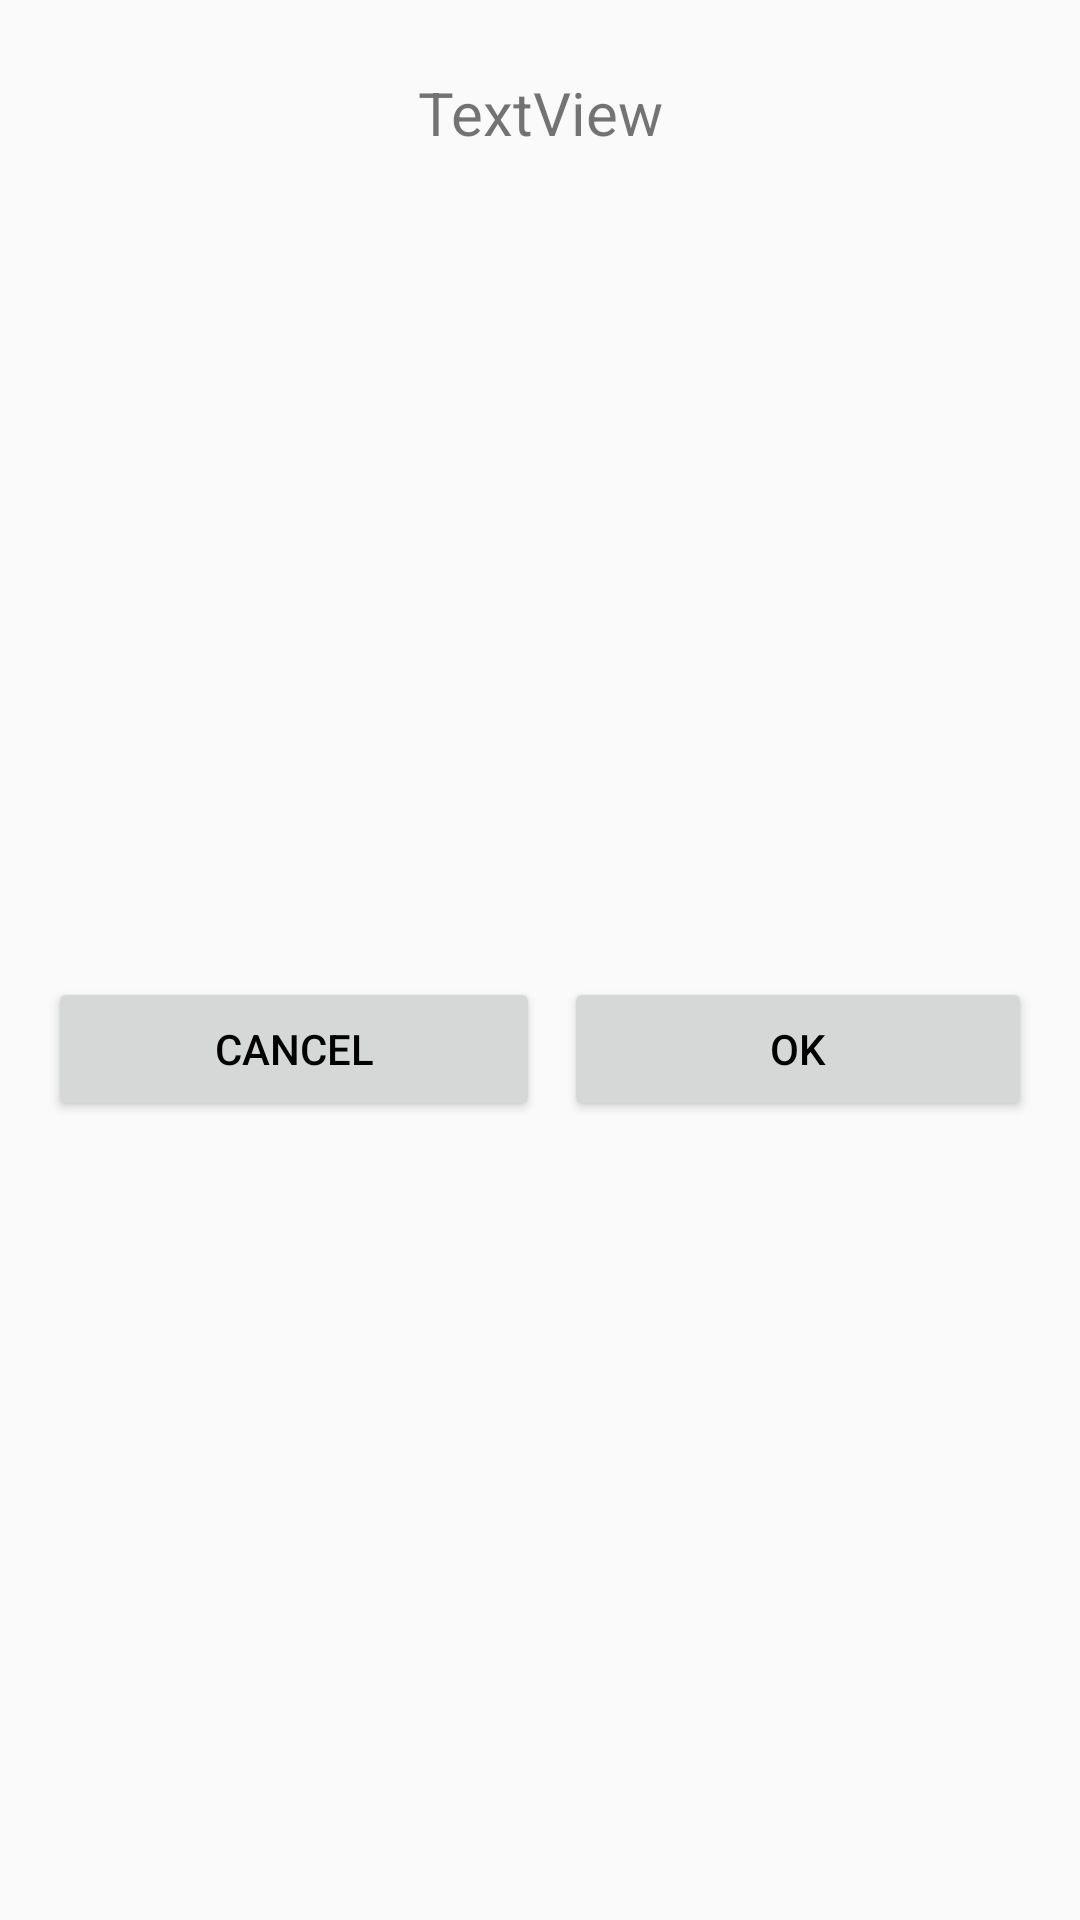

This screen was rendered from an Android layout file. Write that file and the resources it references.
<!-- AndroidManifest.xml: application theme AppTheme -->
<!-- res/layout/question_dialog_fragment_layout.xml -->
<?xml version="1.0" encoding="utf-8"?>
<android.support.constraint.ConstraintLayout xmlns:android="http://schemas.android.com/apk/res/android"
    xmlns:app="http://schemas.android.com/apk/res-auto"
    xmlns:tools="http://schemas.android.com/tools"
    android:layout_width="match_parent"
    android:layout_height="match_parent">

    <TextView
        android:text="TextView"
        android:layout_width="0dp"
        android:layout_height="wrap_content"
        android:id="@+id/tvMessage"
        android:maxLines="4"
        android:ellipsize="end"
        android:textSize="@dimen/detailsItemFormBarcodeLabelTextSize"
        android:textAlignment="center"
        android:layout_marginTop="24dp"
        app:layout_constraintTop_toTopOf="parent"
        android:layout_marginEnd="24dp"
        app:layout_constraintRight_toRightOf="parent"
        android:layout_marginStart="24dp"
        app:layout_constraintLeft_toLeftOf="parent"
        tools:text="Message" />

    <Button
        android:text="Ok"
        android:layout_width="0dp"
        android:layout_height="wrap_content"
        android:id="@+id/btnOk"
        app:layout_constraintBottom_toBottomOf="parent"
        android:layout_marginBottom="24dp"
        app:layout_constraintLeft_toLeftOf="@+id/glCenterHorizontal"
        android:layout_marginEnd="16dp"
        app:layout_constraintRight_toRightOf="parent"
        android:layout_marginTop="32dp"
        app:layout_constraintTop_toBottomOf="@+id/tvMessage"
        android:layout_marginStart="8dp" />

    <android.support.constraint.Guideline
        android:layout_width="wrap_content"
        android:layout_height="511dp"
        android:id="@+id/glCenterHorizontal"
        app:layout_constraintGuide_percent="0.5"
        android:orientation="vertical"
        tools:layout_editor_absoluteY="0dp"
        tools:layout_editor_absoluteX="192dp" />

    <Button
        android:text="Cancel"
        android:layout_width="0dp"
        android:layout_height="wrap_content"
        android:id="@+id/btnCancel"
        app:layout_constraintRight_toLeftOf="@+id/btnOk"
        android:layout_marginEnd="8dp"
        android:layout_marginStart="16dp"
        app:layout_constraintLeft_toLeftOf="parent"
        android:layout_marginTop="32dp"
        app:layout_constraintTop_toBottomOf="@+id/tvMessage"
        app:layout_constraintBottom_toBottomOf="parent"
        android:layout_marginBottom="24dp" />


</android.support.constraint.ConstraintLayout>
<!-- resources referenced by this layout -->
<resources>
  <dimen name="detailsItemFormBarcodeLabelTextSize">20sp</dimen>
  <style name="AppTheme" parent="Theme.AppCompat.Light">
          
          <item name="colorPrimary">@color/colorPrimary</item>
          <item name="colorPrimaryDark">@color/colorPrimaryDark</item>
          <item name="colorAccent">@color/colorAccent</item>
          <item name="actionMenuTextColor">@color/black</item>
          <item name="android:textColorPrimary">@color/black</item>
      </style>
  <color name="colorPrimary">#fff27e</color>
  <color name="colorPrimaryDark">#ffbf57</color>
  <color name="colorAccent">#484eff</color>
  <color name="black">#000000</color>
</resources>
